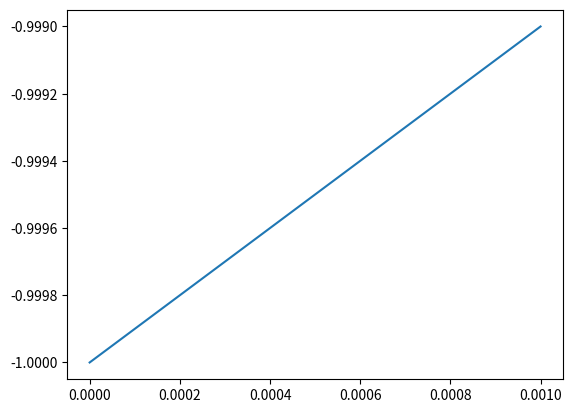

This chart was generated by the following Python code:
import numpy as np
import matplotlib.pyplot as plt

x = 0
y = 0
def func(x):
    ans = x*(x-1)
    return ans

delta = 10.**(np.arange(-14, -2))

df = (func(x+delta-func(x)))/delta
print (df)

plt.plot(delta, df)
plt.show()